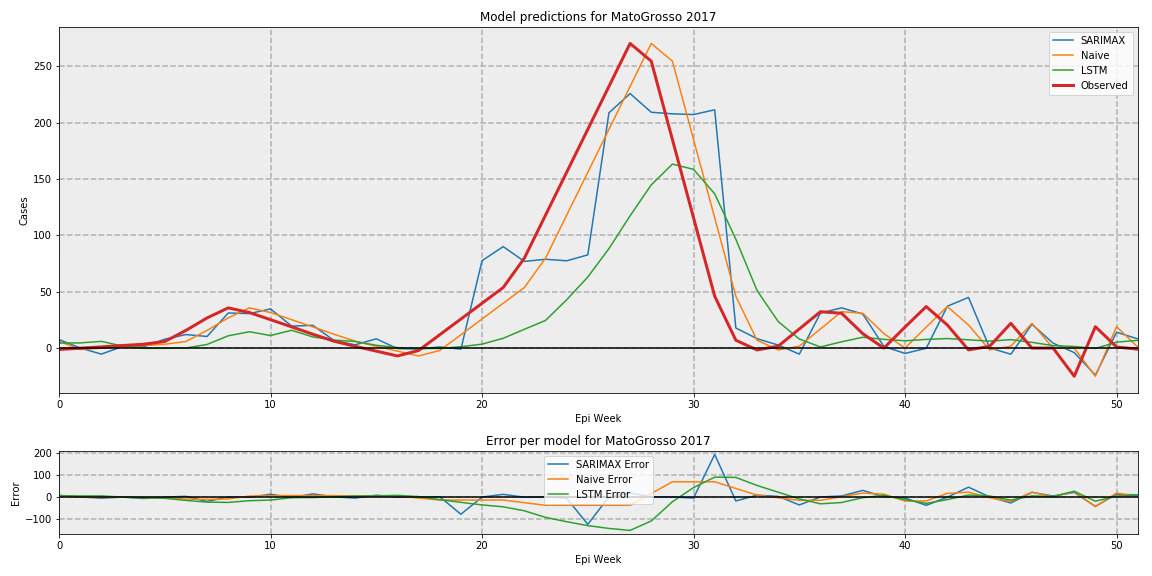

The data file committed next to this chart (first rows):
, SARIMAX, Naive, LSTM, Observed
0, 7.597, 6.0, 4.49, -1.265
1, 0.05767, -1.265, 4.588, -0.08847
2, -5.311, -0.08847, 5.971, 1.088
3, 1.378, 1.088, 1.792, 2.265
4, 1.091, 2.265, -0.2008, 3.442
5, 7.892, 3.442, -0.1938, 5.857
6, 11.99, 5.857, 0.06232, 15.7
7, 10.31, 15.7, 3.235, 26.78
8, 31.15, 26.78, 10.9, 35.69
9, 30.61, 35.69, 14.51, 31.53
10, 34.75, 31.53, 11.13, 25.2
11, 19.48, 25.2, 15.83, 18.8
12, 20.22, 18.8, 9.889, 12.32
13, 6.743, 12.32, 7.105, 6.116
14, 2.888, 6.116, 5.883, 1.565
15, 8.242, 1.565, 2.513, -2.71
16, -0.4611, -2.71, 0.4383, -6.985
17, -0.9301, -6.985, -0.3465, -2.138
18, 1.036, -2.138, -0.3465, 11.83
19, -0.9269, 11.83, 1.206, 25.8
20, 77.55, 25.8, 3.499, 39.77
21, 90.07, 39.77, 8.704, 53.74
22, 76.91, 53.74, 16.67, 79.78
23, 78.81, 79.78, 24.53, 117.9
24, 77.48, 117.9, 42.87, 156
25, 82.71, 156, 63.05, 194.1
26, 208.8, 194.1, 88.3, 232.2
27, 225.8, 232.2, 117.4, 270.3
28, 209.3, 270.3, 144.9, 254.6
29, 207.9, 254.6, 163.3, 185.1
30, 207.2, 185.1, 158.6, 115.6
31, 211.5, 115.6, 136.9, 46.04
32, 17.84, 46.04, 96.59, 6.96
33, 8.355, 6.96, 51.18, -1.67
34, 2.721, -1.67, 23.59, 1.67
35, -5.36, 1.67, 8.057, 16.98
36, 31.07, 16.98, 0.9951, 32.29
37, 35.71, 32.29, 5.583, 30.9
38, 30.26, 30.9, 9.604, 12.83
39, 1.431, 12.83, 7.756, 0.0
40, -4.73, 0.0, 6.478, 18.67
41, -0.1878, 18.67, 7.689, 36.84
42, 37.13, 36.84, 8.457, 20.49
43, 44.98, 20.49, 7.368, -1.604
44, 0.2255, -1.604, 6.137, 1.604
45, -5.458, 1.604, 7.512, 22
46, 21.1, 22.0, 5.099, 0.0
47, 4.407, 0.0, 2.174, 0.0
48, -3.995, 0.0, 1.442, -25
49, -24.01, -25.0, -0.3465, 19
50, 14.11, 19.0, 5.269, 1
51, 8.151, 1.0, 6.838, -1
